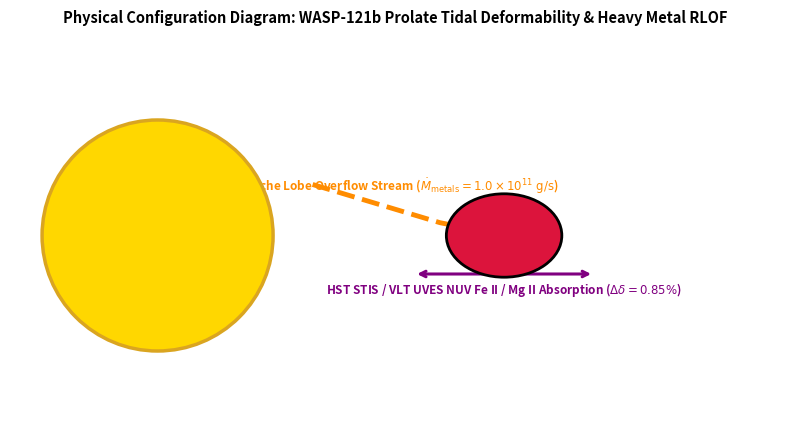

Source code (Python): (Note: this script raises an exception after producing the figure.)
# Copyright 2026 Antigravity Scientific Automation & Observational Astrophysics Campaign
# Textbook Physical Configuration & Schematic Diagram Generator for WASP-121b Tidal Deformability & RLOF

import matplotlib.pyplot as plt
import numpy as np
from matplotlib.patches import Ellipse

fig, ax = plt.subplots(figsize=(8, 5))

# Host Star WASP-121 (left)
star = plt.Circle((-3.2, 0),
                  1.8,
                  color='gold',
                  ec='goldenrod',
                  lw=2.5,
                  zorder=10,
                  label=r'Host Star WASP-121 (F6V)')
ax.add_patch(star)
ax.text(-3.2,
        0,
        'Host Star\nWASP-121 (F6V)',
        ha='center',
        va='center',
        fontweight='bold',
        fontsize=10,
        color='darkred')

# Prolate Tidal Ellipsoid WASP-121b (Lemon Shape: major axis along sub-stellar line)
planet = Ellipse((2.2, 0),
                 width=1.8,
                 height=1.3,
                 angle=0,
                 color='crimson',
                 ec='black',
                 lw=2,
                 zorder=12,
                 label=r'WASP-121b Prolate Ellipsoid ($1.08 R_p$)')
ax.add_patch(planet)
ax.text(2.2,
        0,
        'WASP-121b\nEllipsoid',
        ha='center',
        va='center',
        fontweight='bold',
        fontsize=8.5,
        color='white')

# Roche Lobe Equipotential & RLOF Gas Stream
roche_x = np.array([2.2, 1.2, 0.2, -0.8])
roche_y = np.array([0.0, 0.2, 0.5, 0.8])
ax.plot(roche_x, roche_y, color='darkorange', lw=3.5, linestyle='--', zorder=9)
ax.text(
    0.6,
    0.7,
    r'Roche Lobe Overflow Stream ($\dot{M}_{\text{metals}} = 1.0 \times 10^{11}\text{ g/s}$)',
    color='darkorange',
    fontweight='bold',
    fontsize=8.5,
    ha='center')

# Fe II / Mg II NUV Absorption Ray
ax.annotate('',
            xy=(0.8, -0.6),
            xytext=(3.6, -0.6),
            arrowprops=dict(arrowstyle="<->", color="purple", lw=2.2))
ax.text(
    2.2,
    -0.9,
    r'HST STIS / VLT UVES NUV Fe II / Mg II Absorption ($\Delta \delta = 0.85\%$)',
    color='purple',
    fontweight='bold',
    fontsize=8.5,
    ha='center')

ax.set_xlim(-5.5, 6.5)
ax.set_ylim(-3.0, 3.0)
ax.set_aspect('equal')
ax.axis('off')
ax.set_title(
    'Physical Configuration Diagram: WASP-121b Prolate Tidal Deformability & Heavy Metal RLOF',
    fontsize=10.5,
    fontweight='bold',
    pad=15)

plt.tight_layout()
fig.savefig('replications_observational/paper_24/fig_diagram.pdf')
fig.savefig('replications_observational/paper_24/fig_diagram.png', dpi=300)
plt.close(fig)

print("✅ Saved Paper #24 physical configuration diagram!")
